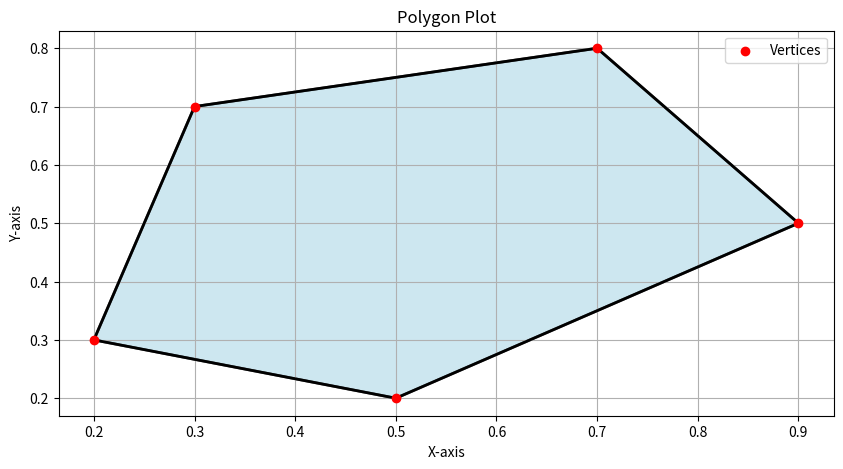

This chart was generated by the following Python code:
import numpy as np
import matplotlib.pyplot as plt

x =np.linspace(-1, 1, 100)
y = np.linspace(-1, 1, 100)

X, Y = np.meshgrid(x, y)

polygon_points = np.array([
        [0.3, 0.7],
        [0.7, 0.8],
        [0.9, 0.5],
        [0.5, 0.2],
        [0.2, 0.3]
    ])

    # Extract X and Y coordinates
poly_x = polygon_points[:, 0]
poly_y = polygon_points[:, 1]


 # Plot the polygon
 # Plot the polygon
plt.figure(figsize=(10, 5))
plt.fill(poly_x, poly_y, color='lightblue', edgecolor='black', linewidth=2, alpha=0.6)  # Fill the polygon

    # Plot points for better visualization
plt.scatter(poly_x, poly_y, color='red', zorder=3, label="Vertices")

    # Connect the last point to the first to close the shape
plt.plot(np.append(poly_x, poly_x[0]), np.append(poly_y, poly_y[0]), color='black', linewidth=2)

    # Labels and grid
plt.xlabel("X-axis")
plt.ylabel("Y-axis")
plt.title("Polygon Plot")
plt.grid(True)
plt.legend()
plt.show()
